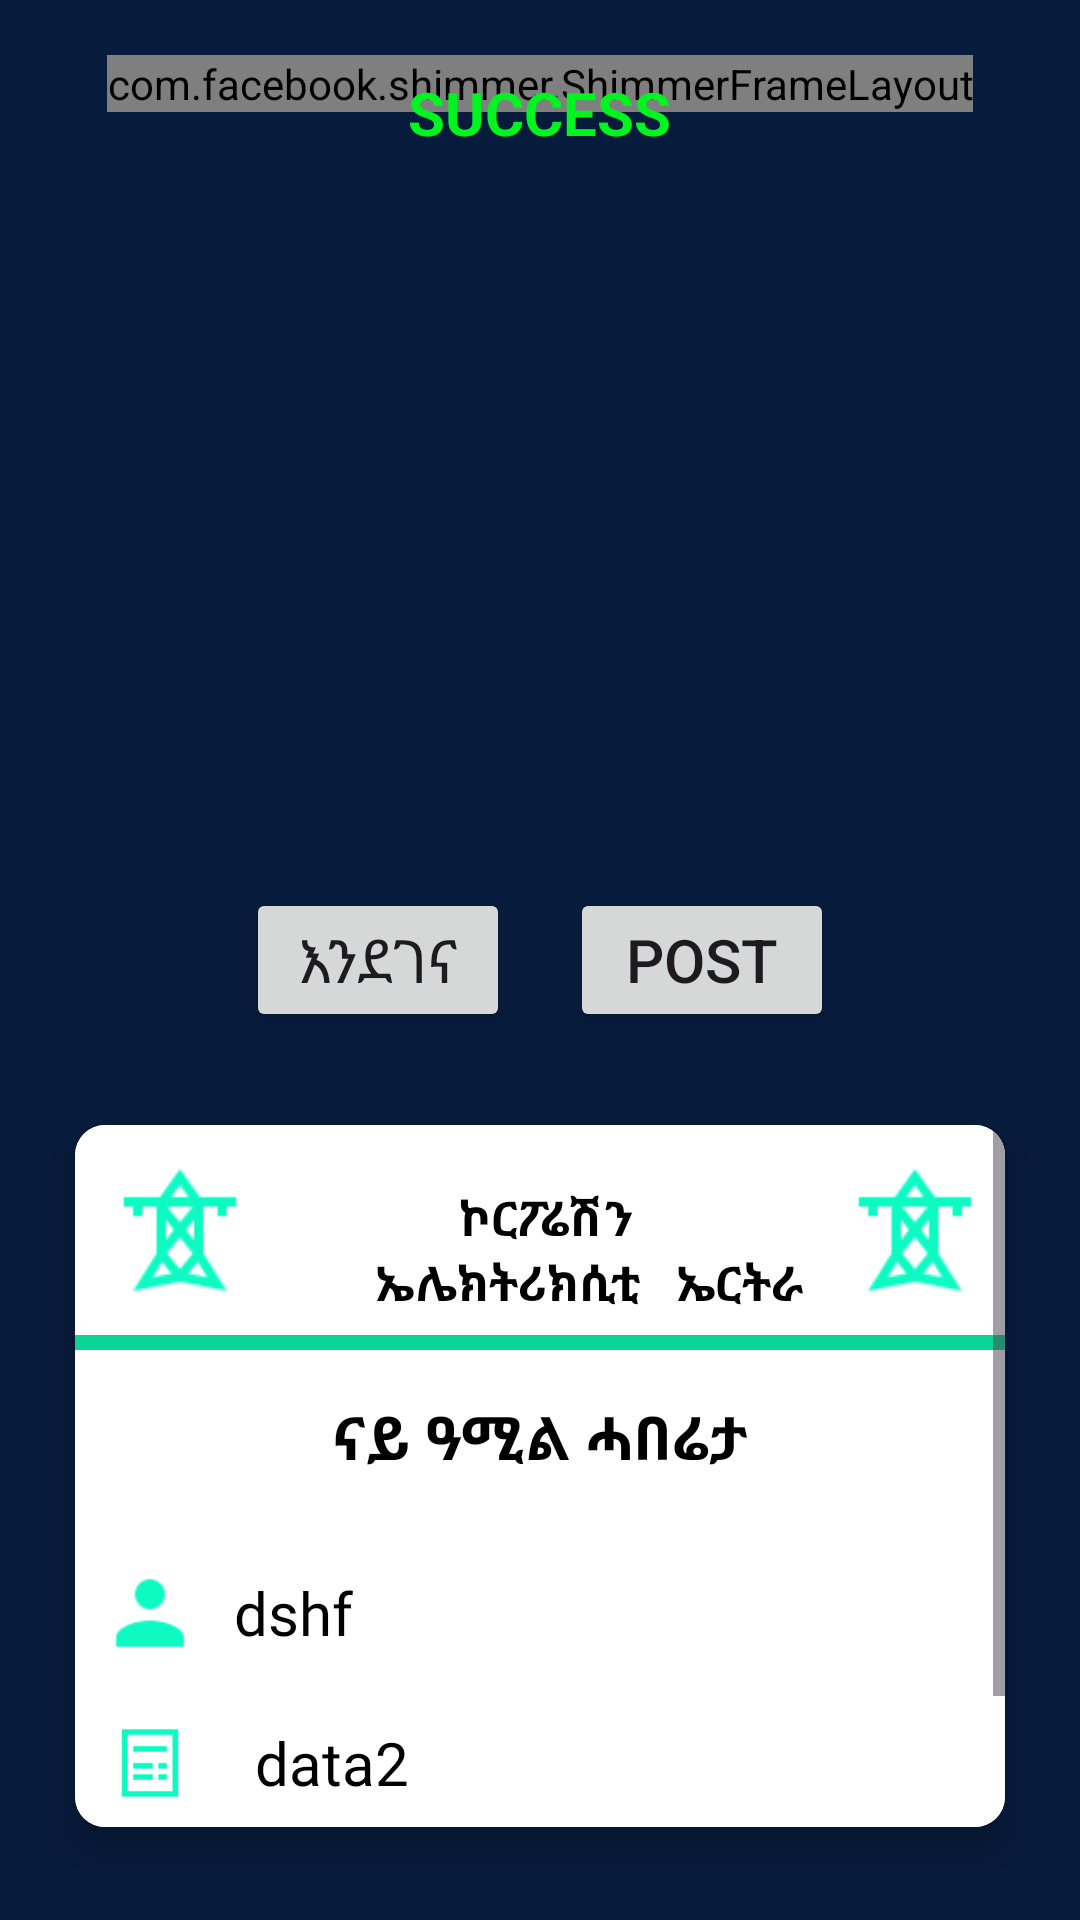

Produce the Android XML layout that renders to this screen, including the resource entries it uses.
<!-- AndroidManifest.xml: application theme Theme.KasaQr -->
<!-- res/layout/activity_main.xml -->
<?xml version="1.0" encoding="utf-8"?>
<FrameLayout xmlns:android="http://schemas.android.com/apk/res/android"
    android:layout_width="match_parent"
    android:layout_height="match_parent"
    xmlns:app="http://schemas.android.com/apk/res-auto">

    <RelativeLayout
        android:layout_width="match_parent"
        android:layout_height="match_parent"
        android:id="@+id/rvcard"
        android:background="#071B3C"
        >
<RelativeLayout
    android:layout_width="match_parent"
    android:layout_height="wrap_content"
    android:id="@+id/qrview"
    android:background="#071B3C"
    >
    <com.facebook.shimmer.ShimmerFrameLayout
        android:id="@+id/shimmer_view_container"
        android:layout_width="wrap_content"
        android:layout_height="wrap_content"
        android:layout_centerInParent="true">

            <com.budiyev.android.codescanner.CodeScannerView
                android:id="@+id/scanner_view"
                android:layout_width="wrap_content"
                android:layout_height="300dp"
                app:frameVisible="true"
                app:frameColor="@color/white"
                app:frameThickness="5dp"
                app:flashButtonOffIcon="@color/white"
                android:layout_centerHorizontal="true"
                android:layout_centerVertical="true"
                app:autoFocusButtonColor="@color/white"
                app:autoFocusButtonVisible="true"
                app:flashButtonColor="@color/white"
                app:flashButtonVisible="true"
                app:maskColor="#071B3C" />
    </com.facebook.shimmer.ShimmerFrameLayout>

            <TextView
                android:id="@+id/scannedTV"
                android:layout_width="wrap_content"
                android:layout_height="wrap_content"
                android:layout_below="@+id/shimmer_view_container"
                android:layout_gravity="bottom|center"
              android:layout_centerHorizontal="true"
                android:text="SUCCESS"
                android:layout_margin="5dp"
                android:textColor="@color/success"
                android:textSize="20sp"
                android:textStyle="bold" />

</RelativeLayout>
        <LinearLayout
            android:id="@+id/line2"
            android:orientation="horizontal"
            android:layout_width="wrap_content"
            android:layout_height="wrap_content"
            android:layout_centerInParent="true"
            android:layout_gravity="center_vertical"
            android:layout_marginLeft="30dp"
             >
            <Button
                android:layout_width="wrap_content"
                android:layout_height="wrap_content"
                android:text="እንደገና"
                android:id="@+id/againbtn"
                android:textSize="20sp"
                android:fontFamily="@font/geezable"
                android:layout_alignParentBottom="true"
                android:layout_alignParentRight="true"

                />
            <Button
                android:layout_width="wrap_content"
                android:layout_height="wrap_content"
                android:text="Post"
                android:textSize="20sp"
                android:layout_marginLeft="20dp"
                android:layout_gravity="right"
                />

        </LinearLayout>
        <androidx.cardview.widget.CardView
            android:layout_width="match_parent"
            android:layout_height="wrap_content"
            app:cardElevation="7dp"
            android:id="@+id/resultcv"
            app:cardCornerRadius="10dp"
            android:layout_margin="10dp"
            app:cardBackgroundColor="@color/white"
            app:cardMaxElevation="12dp"
            app:cardPreventCornerOverlap="true"
            app:cardUseCompatPadding="true"
            android:layout_below="@+id/line2"
            >
        <ScrollView
            android:layout_width="match_parent"
            android:layout_height="wrap_content">
<RelativeLayout
    android:layout_width="match_parent"
    android:layout_height="wrap_content"
    android:background="@color/white"
    >

    <LinearLayout
        android:layout_width="match_parent"
        android:layout_height="70dp"
        android:id="@+id/lv"
        android:orientation="horizontal"
        >

        <ImageView
            android:layout_width="50dp"
            android:layout_height="50dp"
            android:layout_gravity="center"
            android:src="@drawable/tower_one"
            android:layout_margin="10dp"
            android:id="@+id/img"
            android:contentDescription="@string/app_name" />

        <TextView
            android:layout_width="145dp"
            android:layout_height="100dp"
            android:text="       ኮርፖሬሽን ኤሌክትሪክሲቲ   ኤርትራ"
            android:layout_below="@+id/lv"
            android:fontFamily="@font/geezable"
            android:layout_centerHorizontal="true"
            android:layout_marginTop="20dp"
            android:layout_marginBottom="20dp"
            android:textSize="16sp"
            android:layout_marginLeft="30dp"
            android:textColor="@color/black"
            android:textStyle="bold"
            />
        <ImageView
            android:layout_width="50dp"
            android:layout_height="50dp"
            android:layout_gravity="center"
            android:src="@drawable/tower_one"
            android:layout_margin="10dp"
            android:id="@+id/img2"
            android:contentDescription="@string/app_name" />
    </LinearLayout>
    <View
        android:layout_width="match_parent"
        android:layout_height="5dp"
        android:background="#0AD595"
        android:id="@+id/line"
        android:layout_gravity="top|center_horizontal"
        android:layout_below="@+id/lv"
   />

    <TextView
        android:layout_width="wrap_content"
        android:layout_height="wrap_content"
        android:text="ናይ ዓሚል ሓበሬታ"
        android:fontFamily="@font/geezable"
        android:layout_below="@+id/lv"
        android:id="@+id/header"
       android:layout_centerHorizontal="true"
        android:layout_marginTop="20dp"
        android:layout_marginBottom="20dp"
        android:textSize="20sp"
        android:textColor="@color/black"
        android:textStyle="bold"
        />
    <LinearLayout
        android:layout_width="match_parent"
        android:layout_height="wrap_content"
        android:layout_below="@id/header"
        android:id="@+id/namell"
        >
        <ImageView
            android:layout_width="30dp"
            android:layout_height="30dp"
            android:layout_alignLeft="@+id/nametv"
            android:src="@drawable/user"
            android:layout_margin="10dp"
            />
        <TextView
            android:layout_width="wrap_content"
            android:layout_height="wrap_content"
            android:id="@+id/nametv"
            android:text="dshf"
            android:layout_gravity="center_vertical"
            android:fontFamily="@font/geezable"
            android:textSize="20sp"
            android:textColor="@color/black"
            android:layout_marginLeft="3dp"

            />
    </LinearLayout>
<LinearLayout
    android:layout_width="match_parent"
    android:layout_height="wrap_content"
  android:id="@+id/contractll"
    android:layout_below="@+id/namell"
    >
    <ImageView
        android:layout_width="30dp"
        android:layout_height="30dp"
        android:layout_alignLeft="@+id/nametv"
        android:src="@drawable/bill"
        android:layout_margin="10dp"
        />
    <TextView
        android:layout_width="wrap_content"
        android:layout_height="wrap_content"
        android:id="@+id/contracttv"
        android:layout_gravity="center_vertical"
        android:fontFamily="@font/geezable"
        android:text="data2"
        android:layout_marginLeft="10dp"
        android:layout_below="@id/nametv"
        android:textSize="20sp"
        android:textColor="@color/black"

        />
</LinearLayout>
    <LinearLayout
        android:layout_width="match_parent"
        android:layout_height="wrap_content"
        android:id="@+id/meterll"
        android:layout_below="@+id/contractll"
        >
        <ImageView
            android:layout_width="30dp"
            android:layout_height="30dp"
            android:layout_alignLeft="@+id/nametv"
            android:src="@drawable/meter_color"
            android:layout_margin="10dp"
            />
        <TextView
            android:layout_width="wrap_content"
            android:layout_height="wrap_content"
            android:id="@+id/metertv"
            android:text="ghgjg"
            android:textColor="@color/black"
            android:layout_gravity="center_vertical"
            android:fontFamily="@font/geezable"
            android:layout_marginLeft="10dp"
            android:layout_below="@id/contracttv"
            android:textSize="20sp"

            />
    </LinearLayout>

<Button
    android:layout_width="wrap_content"
    android:layout_height="wrap_content"
    android:text="Post"
    android:textSize="20sp"
    android:layout_alignParentBottom="true"
    android:layout_alignParentRight="true"

    />

</RelativeLayout>
        </ScrollView>
        </androidx.cardview.widget.CardView>
    </RelativeLayout>
  

</FrameLayout>
<!-- resources referenced by this layout -->
<resources>
  <color name="black">#FF000000</color>
  <color name="success">#00F520</color>
  <color name="white">#FFFFFFFF</color>
  <!-- drawable bill: png bitmap (drawable, 359 bytes) -->
  <!-- drawable meter_color: png bitmap (drawable, 2459 bytes) -->
  <!-- drawable tower_one: png bitmap (drawable, 1824 bytes) -->
  <!-- drawable user: png bitmap (drawable, 819 bytes) -->
  <string name="app_name">EEC Qr Reader</string>
  <style name="Theme.KasaQr" parent="Base.Theme.KasaQr" />
  <style name="Base.Theme.KasaQr" parent="Theme.Material3.DayNight.NoActionBar">
          
          
      </style>
</resources>
